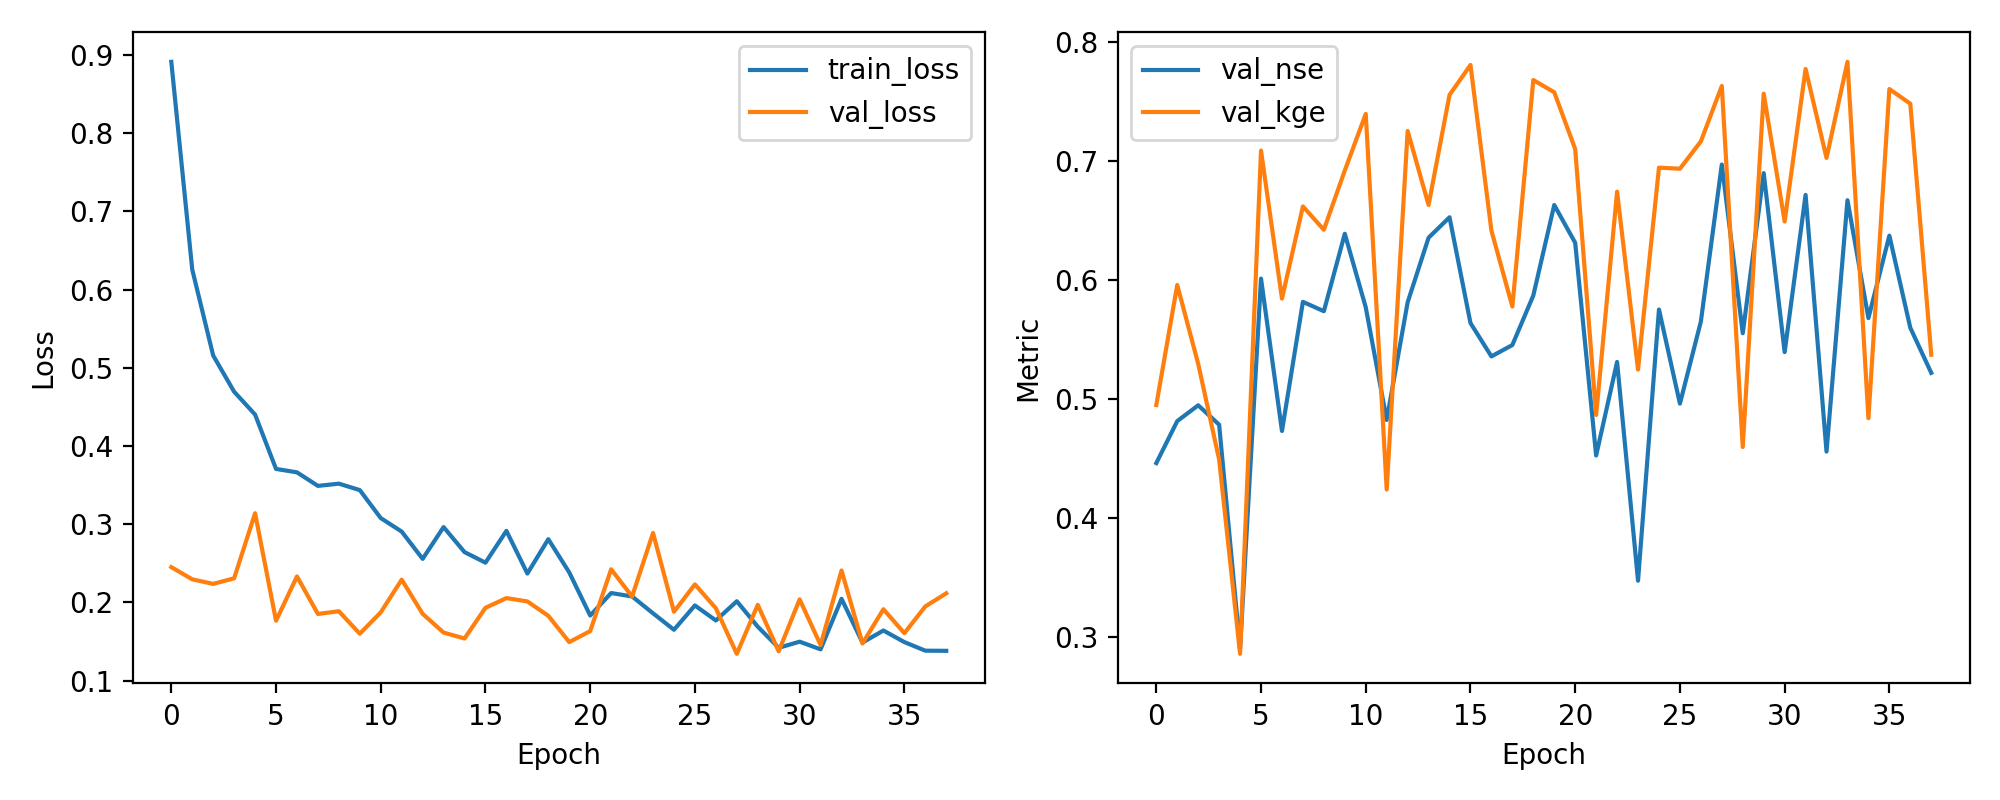

Data behind this chart, as committed beside it:
epoch, train_loss, val_loss, val_nse, val_kge
1, 0.8914, 0.2451, 0.4459, 0.4946
2, 0.6257, 0.2295, 0.4811, 0.5955
3, 0.5157, 0.2236, 0.4944, 0.5292
4, 0.4694, 0.2308, 0.4781, 0.4488
5, 0.4402, 0.314, 0.29, 0.2856
6, 0.3707, 0.1766, 0.6008, 0.7084
7, 0.3663, 0.2332, 0.4728, 0.5841
8, 0.349, 0.1852, 0.5813, 0.6615
9, 0.3518, 0.1887, 0.5734, 0.6419
10, 0.3436, 0.1599, 0.6385, 0.6916
11, 0.3078, 0.1872, 0.5767, 0.7392
12, 0.2906, 0.2291, 0.4821, 0.4237
13, 0.2556, 0.1854, 0.5809, 0.7248
14, 0.2963, 0.1614, 0.6352, 0.6627
15, 0.2643, 0.1538, 0.6523, 0.7551
16, 0.2508, 0.1931, 0.5635, 0.7803
17, 0.2915, 0.2055, 0.5355, 0.6411
18, 0.2369, 0.2012, 0.545, 0.5774
19, 0.2808, 0.1828, 0.5866, 0.7676
20, 0.2383, 0.1492, 0.6627, 0.7574
21, 0.1832, 0.1633, 0.6309, 0.7097
22, 0.2119, 0.2423, 0.4522, 0.4863
23, 0.2076, 0.2075, 0.5308, 0.6739
24, 0.186, 0.2888, 0.3471, 0.5244
25, 0.165, 0.188, 0.5749, 0.694
26, 0.1961, 0.223, 0.4958, 0.6931
27, 0.1769, 0.1925, 0.5647, 0.7161
28, 0.2015, 0.1342, 0.6966, 0.7627
29, 0.1689, 0.1969, 0.5549, 0.4594
30, 0.1419, 0.1374, 0.6895, 0.7562
31, 0.1498, 0.2039, 0.5391, 0.6488
32, 0.1399, 0.1455, 0.6711, 0.7769
33, 0.2046, 0.2408, 0.4555, 0.7022
34, 0.1486, 0.1474, 0.6667, 0.7829
35, 0.164, 0.1912, 0.5677, 0.4836
36, 0.1492, 0.1606, 0.6369, 0.7601
37, 0.1382, 0.1948, 0.5595, 0.7477
38, 0.138, 0.2116, 0.5217, 0.5369
